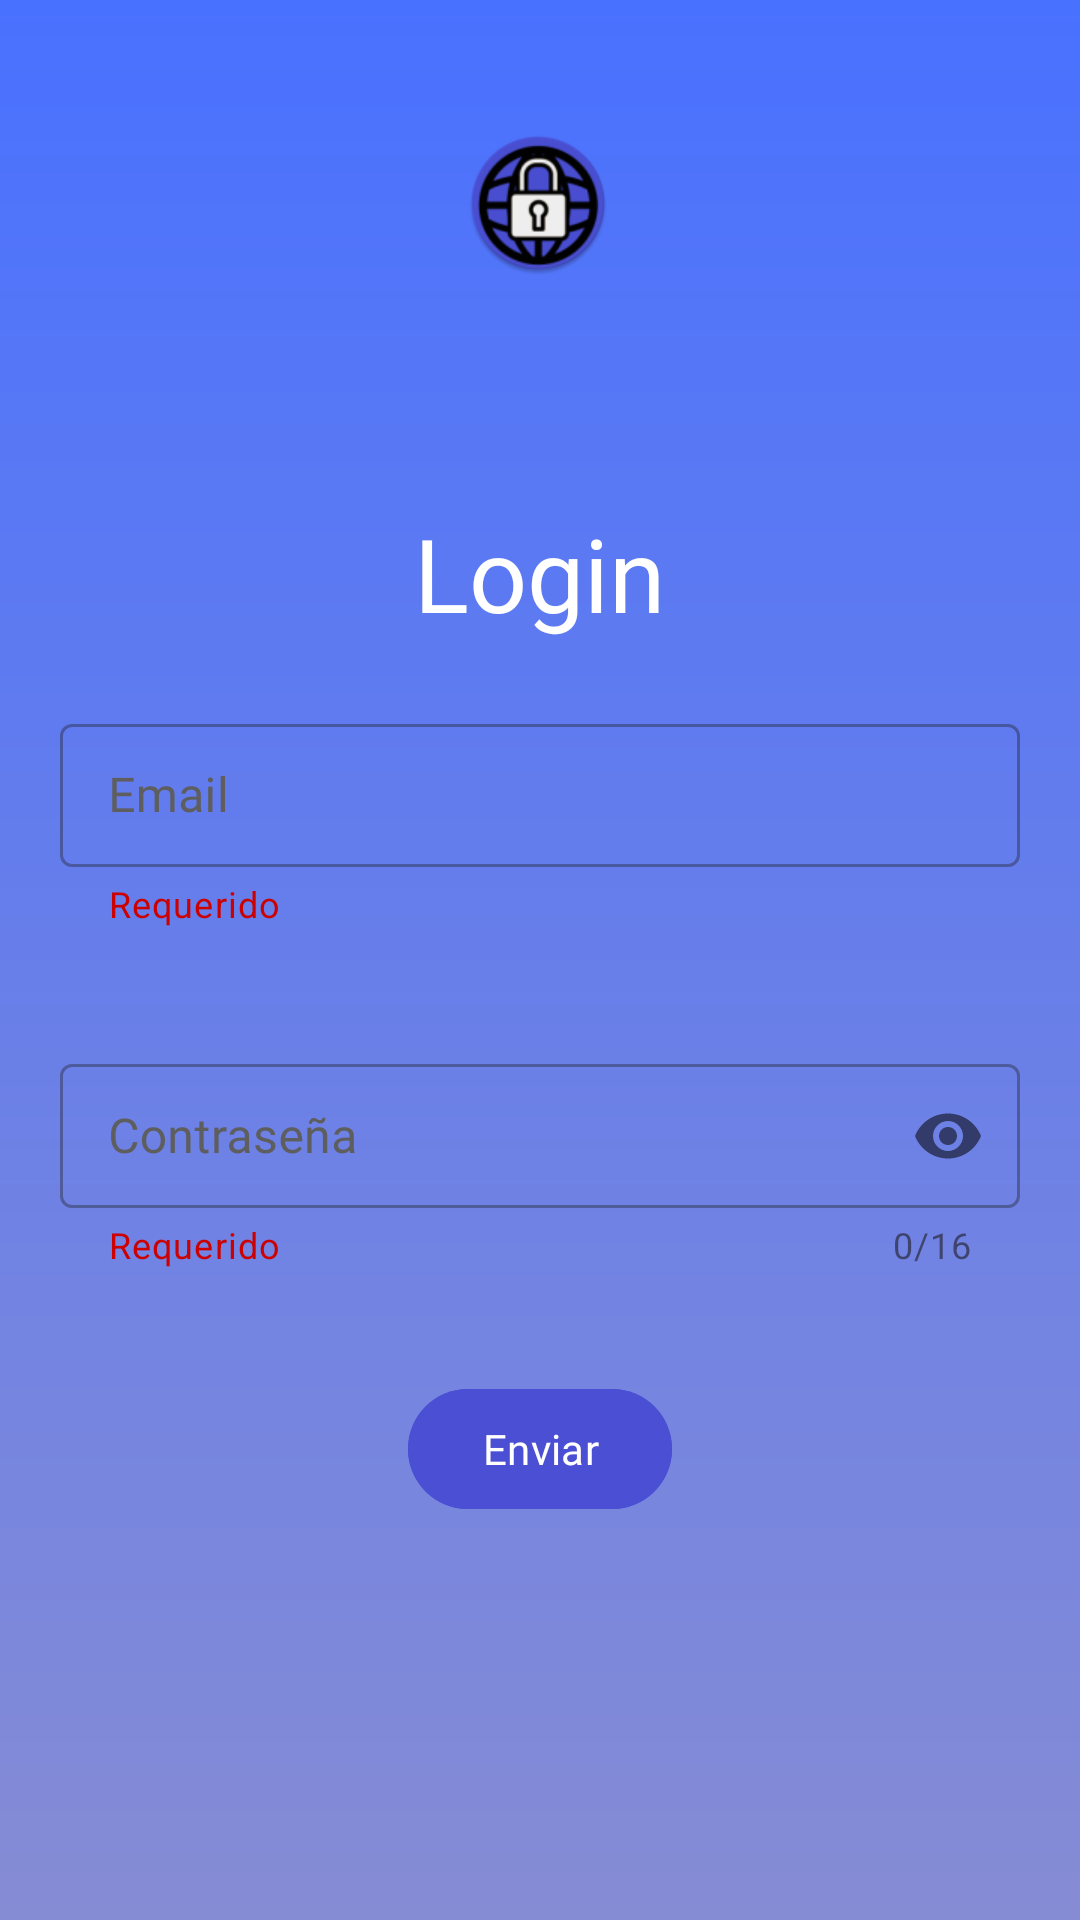

The Android layout XML behind this screen, and the referenced resources:
<!-- AndroidManifest.xml: application theme Theme.Passmanager -->
<!-- res/layout/activity_test_login.xml -->
<?xml version="1.0" encoding="utf-8"?>
<androidx.constraintlayout.widget.ConstraintLayout
    xmlns:android="http://schemas.android.com/apk/res/android"
    xmlns:app="http://schemas.android.com/apk/res-auto"
    xmlns:tools="http://schemas.android.com/tools"
    android:layout_width="match_parent"
    android:layout_height="match_parent"
    tools:context=".TestLogin"
    android:background="@drawable/gradient">

    <TextView
        android:id="@+id/cajaLogin"
        android:layout_width="200dp"
        android:layout_height="51dp"
        android:layout_marginTop="19dp"
        android:layout_marginBottom="16dp"
        android:fontFamily="@font/facebook"
        android:text="Login"
        android:textColor="@color/white"
        android:textAlignment="center"
        android:textSize="34sp"
        app:layout_constraintBottom_toTopOf="@+id/emailContainer"
        app:layout_constraintEnd_toEndOf="parent"
        app:layout_constraintHorizontal_bias="0.497"
        app:layout_constraintStart_toStartOf="parent"
        app:layout_constraintTop_toBottomOf="@+id/imageView2"
        app:layout_constraintVertical_bias="0.988" />

    <ImageView
        android:id="@+id/imageView2"
        android:layout_width="wrap_content"
        android:layout_height="wrap_content"
        android:layout_marginTop="4dp"

        android:layout_marginBottom="20dp"
        app:layout_constraintBottom_toTopOf="@+id/emailContainer"
        app:layout_constraintEnd_toEndOf="parent"
        app:layout_constraintHorizontal_bias="0.498"
        app:layout_constraintStart_toStartOf="parent"
        app:layout_constraintTop_toTopOf="parent"
        app:layout_constraintVertical_bias="0.242"
        app:srcCompat="@mipmap/hola"
        tools:ignore="MissingConstraints" />

    <com.google.android.material.textfield.TextInputLayout
        android:id="@+id/emailContainer"
        style="@style/Widget.MaterialComponents.TextInputLayout.OutlinedBox.Dense"
        android:layout_width="match_parent"
        android:layout_height="wrap_content"
        android:layout_marginHorizontal="20dp"
        android:layout_marginTop="236dp"
        android:textColorHint="@color/gris_claro"
        app:helperText="@string/required"
        app:helperTextTextColor="@android:color/holo_red_dark"
        app:layout_constraintEnd_toEndOf="parent"
        app:layout_constraintStart_toStartOf="parent"
        app:layout_constraintTop_toTopOf="parent">

        <com.google.android.material.textfield.TextInputEditText
            android:id="@+id/emailEditText"
            android:layout_width="match_parent"
            android:layout_height="match_parent"
            android:fontFamily="@font/facebook"
            android:hint="@string/email"
            android:textColorHint="@color/material_dynamic_neutral30"
            android:inputType="textEmailAddress"
            android:lines="1" />
    </com.google.android.material.textfield.TextInputLayout>

    <com.google.android.material.textfield.TextInputLayout
        android:id="@+id/passwordContainer"
        style="@style/Widget.MaterialComponents.TextInputLayout.OutlinedBox.Dense"
        android:textColorHint="@color/gris_claro"
        android:layout_width="match_parent"
        android:layout_height="wrap_content"
        android:layout_marginHorizontal="20dp"
        android:layout_marginTop="40dp"
        app:counterEnabled="true"
        app:counterMaxLength="16"
        app:helperText="@string/required"
        app:helperTextTextColor="@android:color/holo_red_dark"
        app:layout_constraintEnd_toEndOf="parent"
        app:layout_constraintHorizontal_bias="0.6"
        app:layout_constraintStart_toStartOf="parent"
        app:layout_constraintTop_toBottomOf="@id/emailContainer"
        app:passwordToggleEnabled="true">

        <com.google.android.material.textfield.TextInputEditText
            android:id="@+id/passwordEditText"
            android:layout_width="match_parent"
            android:layout_height="match_parent"
            android:hint="@string/password"

            android:fontFamily="@font/facebook"
            android:inputType="textPassword"
            android:textColorHint="@color/gris_claro"
            android:lines="1"
            android:maxLength="16" />
    </com.google.android.material.textfield.TextInputLayout>

    <com.google.android.material.button.MaterialButton
        android:id="@+id/submitButton"
        android:layout_width="wrap_content"
        android:layout_height="wrap_content"
        android:layout_marginTop="36dp"
        android:backgroundTint="@color/azul_oscuro"
        android:fontFamily="@font/facebook"
        android:text="@string/submit"
        android:textColor="@color/white"
        app:layout_constraintEnd_toEndOf="parent"
        app:layout_constraintStart_toStartOf="parent"
        app:layout_constraintTop_toBottomOf="@id/passwordContainer"
        tools:ignore="MissingConstraints" />

</androidx.constraintlayout.widget.ConstraintLayout>
<!-- resources referenced by this layout -->
<resources>
  <color name="azul_oscuro">#4A4FD3</color>
  <color name="gris_claro">#5e5e5e</color>
  <color name="white">#FFFFFFFF</color>
  <!-- drawable gradient (drawable) -->
  <?xml version="1.0" encoding="utf-8"?>
  <shape xmlns:android="http://schemas.android.com/apk/res/android"
      android:shape="rectangle">
      <gradient
          android:startColor="#868CD4"
          android:endColor="#4971FF"
          android:angle="90" />
  </shape>
  <!-- mipmap hola: webp bitmap (mipmap-hdpi, 4710 bytes) -->
  <string name="email">Email</string>
  <string name="password">Contraseña</string>
  <string name="required">Requerido</string>
  <string name="submit">Enviar</string>
  <style name="Theme.Passmanager" parent="Base.Theme.Passmanager" />
  <style name="Base.Theme.Passmanager" parent="Theme.Material3.DayNight.NoActionBar">
          
          
      </style>
</resources>
